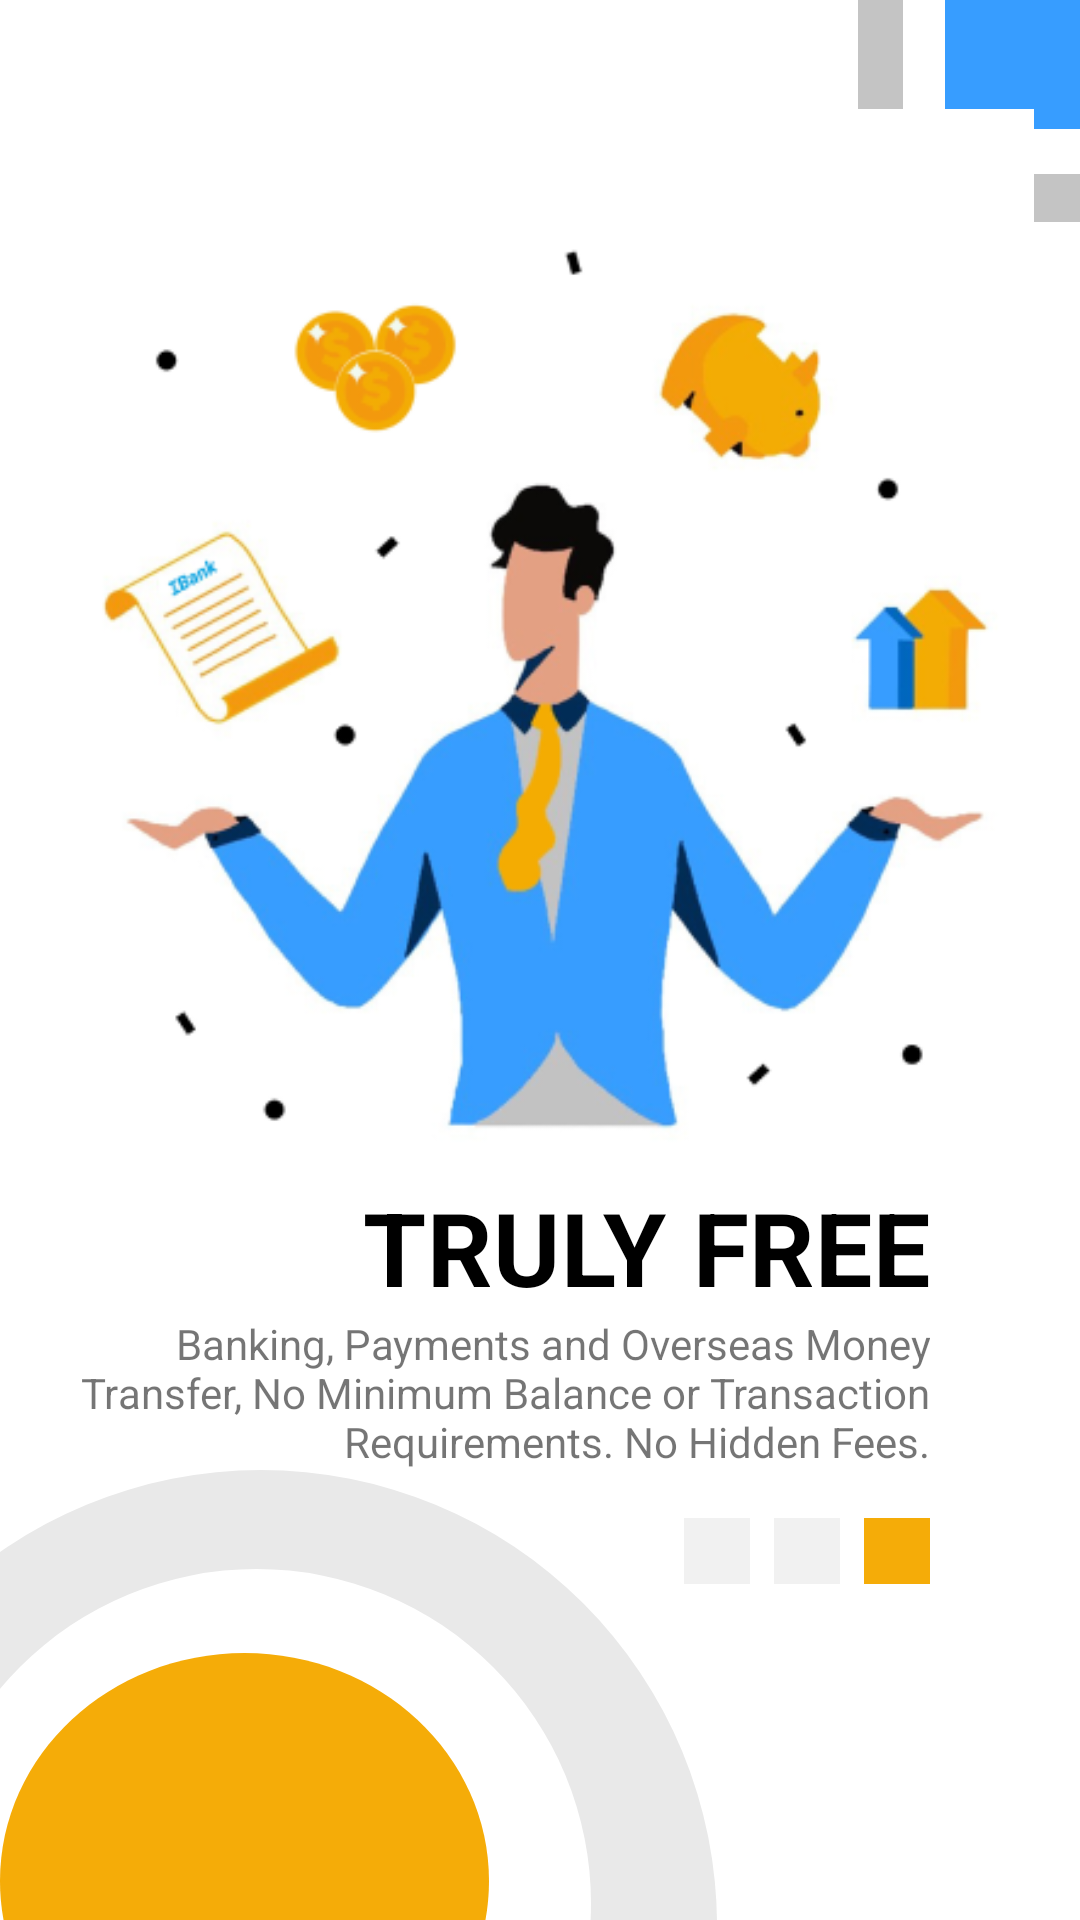

Layout XML and referenced resources for this Android screen:
<!-- AndroidManifest.xml: application theme AppTheme -->
<!-- res/layout/onboarding_screen_3.xml -->
<?xml version="1.0" encoding="utf-8"?>
<android.support.constraint.ConstraintLayout xmlns:android="http://schemas.android.com/apk/res/android"
    xmlns:app="http://schemas.android.com/apk/res-auto"
    xmlns:tools="http://schemas.android.com/tools"
    android:layout_width="match_parent"
    android:layout_height="match_parent"
    android:background="@color/white">

    <ImageView
        android:id="@+id/round_top"
        android:layout_width="wrap_content"
        android:layout_height="wrap_content"
        app:layout_constraintEnd_toEndOf="parent"
        app:layout_constraintTop_toTopOf="parent"
        app:srcCompat="@drawable/ic_rectangle_14" />

    <ImageView
        android:layout_width="wrap_content"
        android:layout_height="wrap_content"
        app:layout_constraintEnd_toEndOf="parent"
        app:layout_constraintTop_toTopOf="parent"
        app:srcCompat="@drawable/ic_rectangle_15" />

    <ImageView
        android:layout_width="wrap_content"
        android:layout_height="wrap_content"
        app:layout_constraintEnd_toEndOf="parent"
        app:layout_constraintTop_toTopOf="parent"
        app:srcCompat="@drawable/ic_rectangle_16" />

    <ImageView
        android:id="@+id/round_bottom"
        android:layout_width="wrap_content"
        android:layout_height="wrap_content"
        app:layout_constraintBottom_toBottomOf="parent"
        app:layout_constraintStart_toStartOf="parent"
        app:srcCompat="@drawable/ic_ellipse_10__2_" />

    <ImageView
        android:layout_width="wrap_content"
        android:layout_height="wrap_content"
        app:layout_constraintBottom_toBottomOf="parent"
        app:layout_constraintStart_toStartOf="parent"
        app:srcCompat="@drawable/ic_ellipse_11__1_" />

    <ImageView
        android:layout_width="wrap_content"
        android:layout_height="wrap_content"
        app:layout_constraintBottom_toBottomOf="parent"
        app:layout_constraintStart_toStartOf="parent"
        app:srcCompat="@drawable/ic_ellipse_13" />

    <ImageView
        android:layout_width="329dp"
        android:layout_height="0dp"
        android:src="@drawable/truly_free"
        app:layout_constraintBottom_toTopOf="@id/round_bottom"
        app:layout_constraintEnd_toEndOf="parent"
        app:layout_constraintStart_toStartOf="parent"
        app:layout_constraintTop_toTopOf="parent" />

    <TextView
        style="@style/TextAppearance.MaterialComponents.Headline4"
        android:layout_width="wrap_content"
        android:layout_height="wrap_content"
        android:layout_marginEnd="@dimen/value_50dp"
        android:layout_marginRight="@dimen/value_50dp"
        android:gravity="end"
        android:text="@string/truly_free"
        android:textAllCaps="true"
        android:textColor="@color/black"
        android:textStyle="bold"
        app:layout_constraintBottom_toTopOf="@id/tv_sub_tile"
        app:layout_constraintEnd_toEndOf="parent" />

    <TextView
        android:id="@+id/tv_sub_tile"
        android:layout_width="300dp"
        android:layout_height="wrap_content"
        android:layout_marginEnd="@dimen/value_50dp"
        android:layout_marginRight="@dimen/value_50dp"
        android:gravity="end"
        android:text="@string/truly_free_sub_text"
        app:layout_constraintBottom_toTopOf="@id/round_bottom"
        app:layout_constraintEnd_toEndOf="parent" />

    <ImageView
        android:id="@+id/rectangle_1"
        android:layout_width="wrap_content"
        android:layout_height="wrap_content"
        android:layout_marginTop="@dimen/value_16dp"
        android:layout_marginEnd="8dp"
        android:layout_marginRight="8dp"
        app:layout_constraintEnd_toStartOf="@id/rectangle_2"
        app:layout_constraintTop_toBottomOf="@id/tv_sub_tile"
        app:srcCompat="@drawable/ic_rectangle_18" />

    <ImageView
        android:id="@+id/rectangle_2"
        android:layout_width="wrap_content"
        android:layout_height="wrap_content"
        android:layout_marginTop="@dimen/value_16dp"
        android:layout_marginEnd="8dp"
        android:layout_marginRight="8dp"
        app:layout_constraintEnd_toStartOf="@id/rectangle_3"
        app:layout_constraintTop_toBottomOf="@id/tv_sub_tile"
        app:srcCompat="@drawable/ic_rectangle_18" />

    <ImageView
        android:id="@+id/rectangle_3"
        android:layout_width="wrap_content"
        android:layout_height="wrap_content"
        android:layout_marginTop="@dimen/value_16dp"
        android:layout_marginEnd="@dimen/value_50dp"
        android:layout_marginRight="@dimen/value_50dp"
        app:layout_constraintEnd_toEndOf="parent"
        app:layout_constraintTop_toBottomOf="@id/tv_sub_tile"
        app:srcCompat="@drawable/ic_rectangle_19" />


</android.support.constraint.ConstraintLayout>
<!-- resources referenced by this layout -->
<resources>
  <color name="black">@android:color/black</color>
  <color name="white">@android:color/white</color>
  <dimen name="value_16dp">16dp</dimen>
  <dimen name="value_50dp">50dp</dimen>
  <!-- drawable ic_ellipse_10__2_ (drawable) -->
  <vector xmlns:android="http://schemas.android.com/apk/res/android"
      android:width="239dp"
      android:height="150dp"
      android:viewportWidth="239"
      android:viewportHeight="150">
    <path
        android:pathData="M87,152m-152,0a152,152 0,1 1,304 0a152,152 0,1 1,-304 0"
        android:fillColor="#E9E9E9"/>
  </vector>
  <!-- drawable ic_ellipse_11__1_ (drawable) -->
  <vector xmlns:android="http://schemas.android.com/apk/res/android"
      android:width="197dp"
      android:height="117dp"
      android:viewportWidth="197"
      android:viewportHeight="117">
    <path
        android:pathData="M85.5,111.5m-111.5,0a111.5,111.5 0,1 1,223 0a111.5,111.5 0,1 1,-223 0"
        android:fillColor="#ffffff"/>
  </vector>
  <!-- drawable ic_ellipse_13 (drawable) -->
  <vector xmlns:android="http://schemas.android.com/apk/res/android"
      android:width="163dp"
      android:height="89dp"
      android:viewportWidth="163"
      android:viewportHeight="89">
    <path
        android:pathData="M163,76C163,117.974 126.511,152 81.5,152C36.489,152 0,117.974 0,76C0,34.026 36.489,0 81.5,0C126.511,0 163,34.026 163,76Z"
        android:fillColor="#F5AC08"/>
  </vector>
  <!-- drawable ic_rectangle_14 (drawable) -->
  <vector xmlns:android="http://schemas.android.com/apk/res/android"
      android:width="74dp"
      android:height="74dp"
      android:viewportWidth="74"
      android:viewportHeight="74">
    <path
        android:pathData="M0,0h74v74h-74z"
        android:fillColor="#C4C4C4"/>
  </vector>
  <!-- drawable ic_rectangle_15 (drawable) -->
  <vector xmlns:android="http://schemas.android.com/apk/res/android"
      android:width="59dp"
      android:height="58dp"
      android:viewportWidth="59"
      android:viewportHeight="58">
    <path
        android:pathData="M0,-16h74v74h-74z"
        android:fillColor="#ffffff"/>
  </vector>
  <!-- drawable ic_rectangle_16 (drawable) -->
  <vector xmlns:android="http://schemas.android.com/apk/res/android"
      android:width="45dp"
      android:height="43dp"
      android:viewportWidth="45"
      android:viewportHeight="43">
    <path
        android:pathData="M0,-31h74v74h-74z"
        android:fillColor="#379DFF"/>
  </vector>
  <!-- drawable ic_rectangle_18 (drawable) -->
  <vector xmlns:android="http://schemas.android.com/apk/res/android"
      android:width="22dp"
      android:height="22dp"
      android:viewportWidth="22"
      android:viewportHeight="22">
    <path
        android:pathData="M0,0h22v22h-22z"
        android:fillColor="#F1F1F1"/>
  </vector>
  <!-- drawable ic_rectangle_19 (drawable) -->
  <vector xmlns:android="http://schemas.android.com/apk/res/android"
      android:width="22dp"
      android:height="22dp"
      android:viewportWidth="22"
      android:viewportHeight="22">
    <path
        android:pathData="M0,0h22v22h-22z"
        android:fillColor="#F5AC08"/>
  </vector>
  <!-- drawable truly_free: png bitmap (drawable, 80137 bytes) -->
  <string name="truly_free">Truly Free</string>
  <string name="truly_free_sub_text">Banking, Payments and Overseas Money Transfer, No Minimum Balance or Transaction Requirements. No Hidden Fees.</string>
  <style name="AppTheme" parent="Theme.MaterialComponents.Light.NoActionBar">
          <item name="colorPrimary">@color/colorPrimary</item>
          <item name="colorPrimaryDark">@color/colorPrimaryDark</item>
          <item name="colorAccent">@color/colorAccent</item>
      </style>
  <color name="colorPrimary">#ffffff</color>
  <color name="colorPrimaryDark">#FFFFFF</color>
  <color name="colorAccent">#000AFF</color>
</resources>
